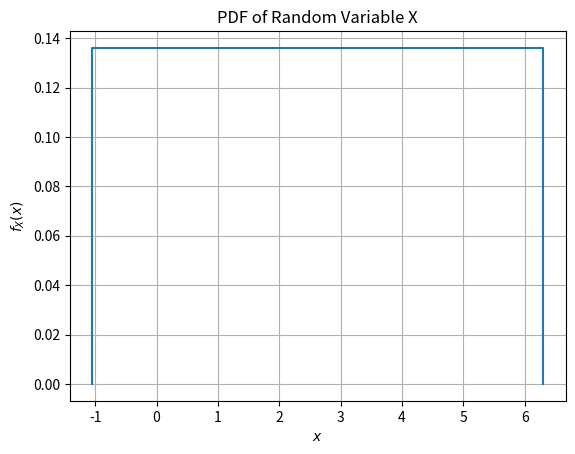
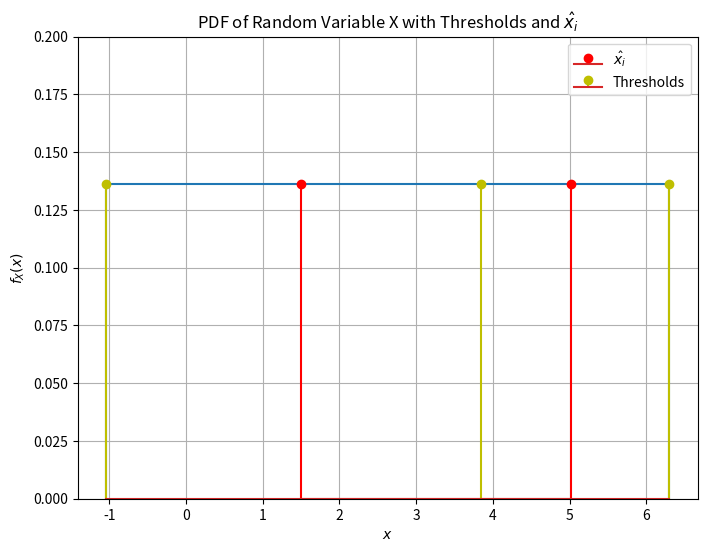
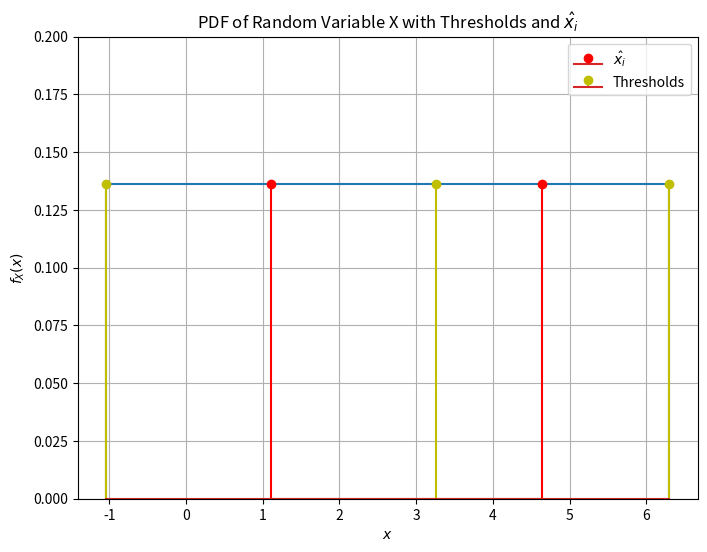
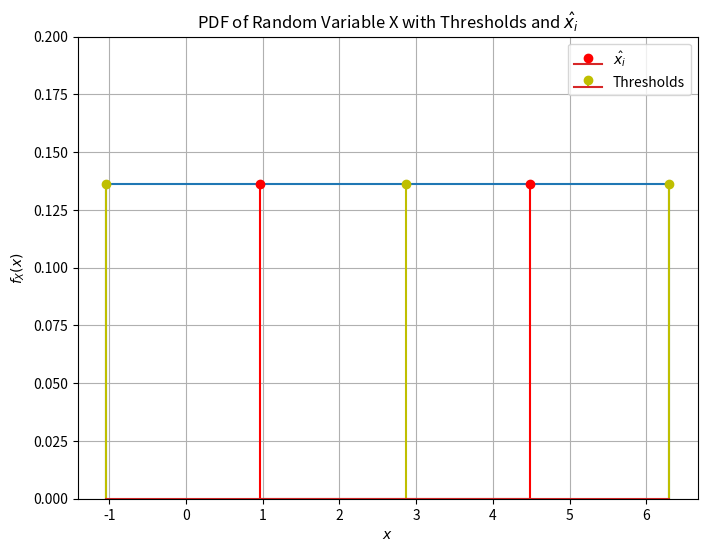
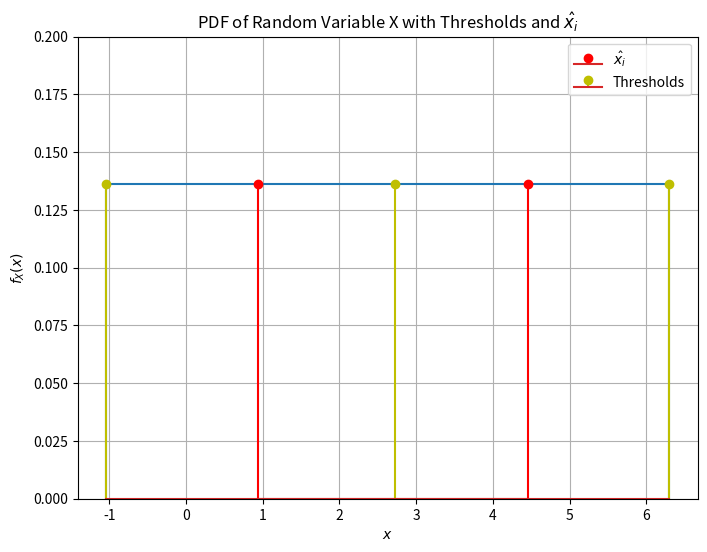
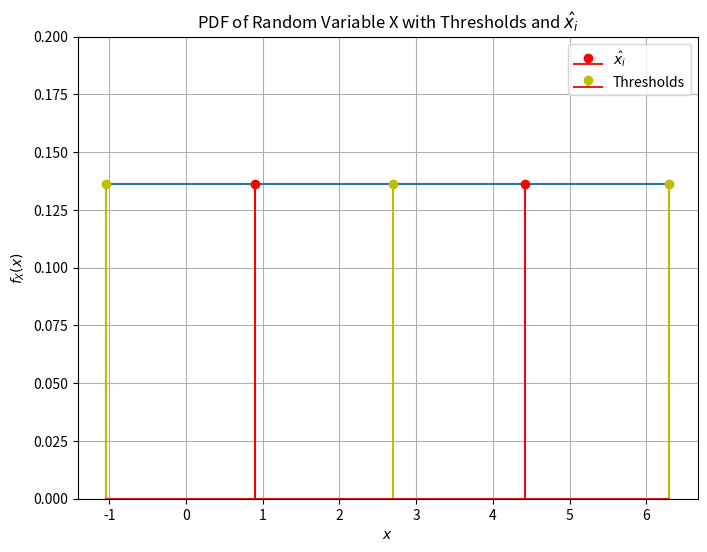
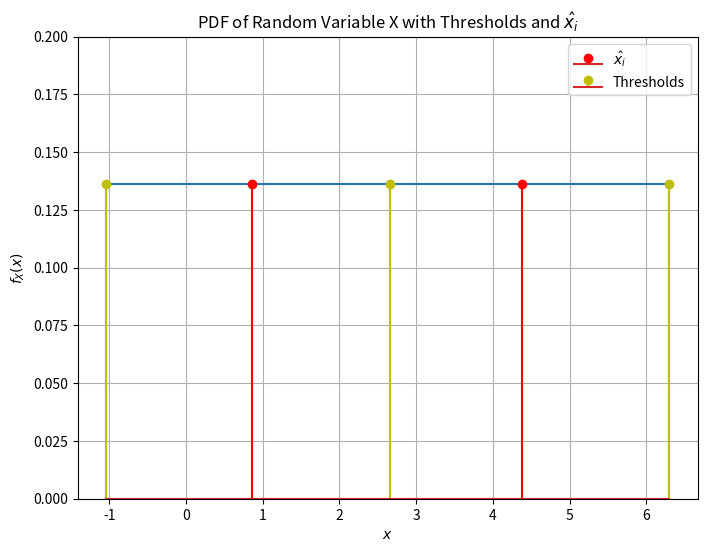
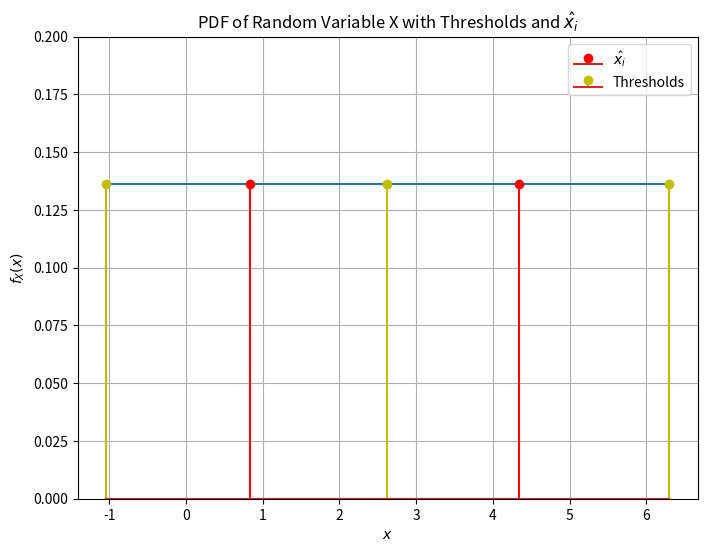

Write the Python code that produced these figures, in order.
# Importing Libraries
import numpy as np
import matplotlib.pyplot as plt

# Data from File
Data = np.array([4.094394745156418, 5.500075386257954, 0.7774734220353632, 3.8227823648904273, 1.543678073727923, 
0.6872913542060677, 4.2536556485420745, -0.5171601055063672, 3.8092066977149024, -0.9196478892665865, 
3.579994638569044, -0.3810522369124807, 3.3304622077743344, 4.162559482932509, 1.2108310103797562, 
3.8957204459040247, 6.302136688272647, 1.4894780522353475, 6.114291614764025, -0.5698934304468908, 
2.1948844899274764, 2.9986333142958417, 1.3861504797709088, 0.18700542819390598, 5.006051822545861, 
5.5196650758744426, 4.4861136072813395, -0.34437325976035316, 4.539142690942192, 3.465687020434631, 
1.8838766634783, -0.20522403683070245, 0.09414499668672005, 5.0314603234883, 3.7945765769148583, 
6.018783932196099, 3.6037547859962293, 0.4231846816004845, 2.756541289021439, 5.797051821336304, 
4.724435279047938, 2.6033552378788736, 4.710075111396204, 3.749334413938512, 0.09095607182072385, 
0.4461731795748265, 4.2178368315743455, 0.6831177660192798, -0.9954344782710737, 5.7344455188853365, 
0.20069586718101884, 2.1533612685256482, -0.5850537921344012, 2.300331787760747, 0.6993154780171675, 
2.981659762106143, 3.958209849037516, 1.072201349584682, 0.08052758497316947, 0.609090587922924, 
2.872939563191121, 2.034754130877956, 0.2973905985946863, 2.524492063781892, 5.423226047521808, 
0.15257051937012367, 3.497008161486992, 2.048126505442533, 5.0094060536086955, 4.870173557109632, 
1.7683252017400501, 2.6833141861945533, 3.234083346520488, 5.0010750918995726, 1.1971156721554082, 
2.1684192076185784, 2.1553964126197673, -0.39745900942132895, 5.49841566443907, 1.2498203317649643, 
6.266945105472206, 2.1328424869553277, 2.955317955856109, 4.379210782272645, 1.2365641575090527, 
0.4638902505309108, 2.4500077359461114, 6.077672674292991, 1.935528334692542, -0.26494605092528667, 
0.9019007153483616, -1.046979290965604, 6.049906189418307, 4.704766347238727, 5.021636168908162, 
3.318310542457076, 2.679746777347325, 5.840819657647555, 1.8504315076815872, 3.604549091742954])
Data = np.sort(Data)


# It is given the "X" is Uniformly Distributed Random Variable from [Alpha,Beta]
# Estimating Alpha, Beta and PMF
Alpha, Beta = np.min(Data), np.max(Data)
p = 1/(Beta - Alpha)
print ("Properties of PDF:")
print ("Alpha =", Alpha)
print ("Beta =", Beta)
print ("p =", p)
print ("-"*50)
print ("\n")

# PDF of given Data and also from given Information
def UniformPDF(X):
	O = []
	for x in X:
		if x >= Alpha and x <= Beta:
			O.append(p)
		else:
			O.append(0)
	return O


# Plotting PDF
plt.figure()
plt.plot([Alpha-1e-15] + list(Data) + [Beta+1e-15], UniformPDF([Alpha-1e-15] + list(Data) + [Beta+1e-15]))
plt.grid()
plt.xlabel(r'$x$')
plt.ylabel(r'$f_{X}(x)$')
plt.title("PDF of Random Variable X")
plt.show()


# Randomly Selecting Threshold, "a": x1hat, "b": x0hat from Given Conditions
Threshold = np.random.uniform(Alpha,Beta+1e-50)
a = np.random.uniform(Threshold+1e-50,Beta+1e-50)
b = np.random.uniform(Alpha,Threshold+1e-50)
print ("Initialsing Variables:")
print ("a =", a)
print ("Threshold =", Threshold)
print ("b =", b)
print ("-"*50)
print("\n")


# Lloyd-Max Quantisation
Thresholds = [Alpha, Threshold, Beta]
Xhat = [b,a]

i = 0
PrevMSE = 1e8
MSE = 1e6

while MSE < PrevMSE:
	PrevMSE = MSE
	
	# Updating Thresholds
	for j in range(1,len(Xhat)):
		Thresholds[j] = (Xhat[j-1] +  Xhat[j])/2
	
	# Updating Xhat
	MSE = 0
	for j in range(len(Xhat)):
		lowind = np.argmin(np.abs(Data - Thresholds[j]))
		highind = np.argmin(np.abs(Data - Thresholds[j+1]))
		Xhat[j] = np.sum(np.multiply(Data[lowind:highind],UniformPDF(Data[lowind:highind])))/np.sum(UniformPDF(Data[lowind:highind]))
		
		MSE +=  np.sum(np.multiply(np.square(Data[lowind:highind] - Xhat[j]),UniformPDF(Data[lowind:highind])))
		
	# Calculating MSE
	MSE = MSE/Data.shape[0]
		
	print ("Iteration-" + str(i) + " "* 5 + "MSE = " + str(MSE))
	i += 1
	
	# Plotting Thresholds and Xhat
	plt.figure(figsize=(8,6))
	plt.plot([Alpha-1e-15] + list(Data) + [Beta+1e-15], UniformPDF([Alpha-1e-15] + list(Data) + [Beta+1e-15]))
	plt.grid()
	plt.ylim(0,0.20)
	plt.xlabel(r'$x$')
	plt.ylabel(r'$f_{X}(x)$')
	plt.title(r"PDF of Random Variable X with Thresholds and $\hat{x_{i}}$")
	plt.stem(Xhat, UniformPDF(Xhat), linefmt='rx', label=r'$\hat{x_{i}}$')
	plt.stem(Thresholds, UniformPDF(Thresholds), linefmt='yx', label='Thresholds')
	plt.legend(loc='upper right')
	plt.show()
	
	
print ("\n"*2)
print ("Values of Variables after MSE Converges:")
print ("a =", Xhat[1])
print ("Threshold =", Thresholds[1])
print ("b =", Xhat[0])
print ("MSE at Convergence =", MSE)
print ("-"*50)
